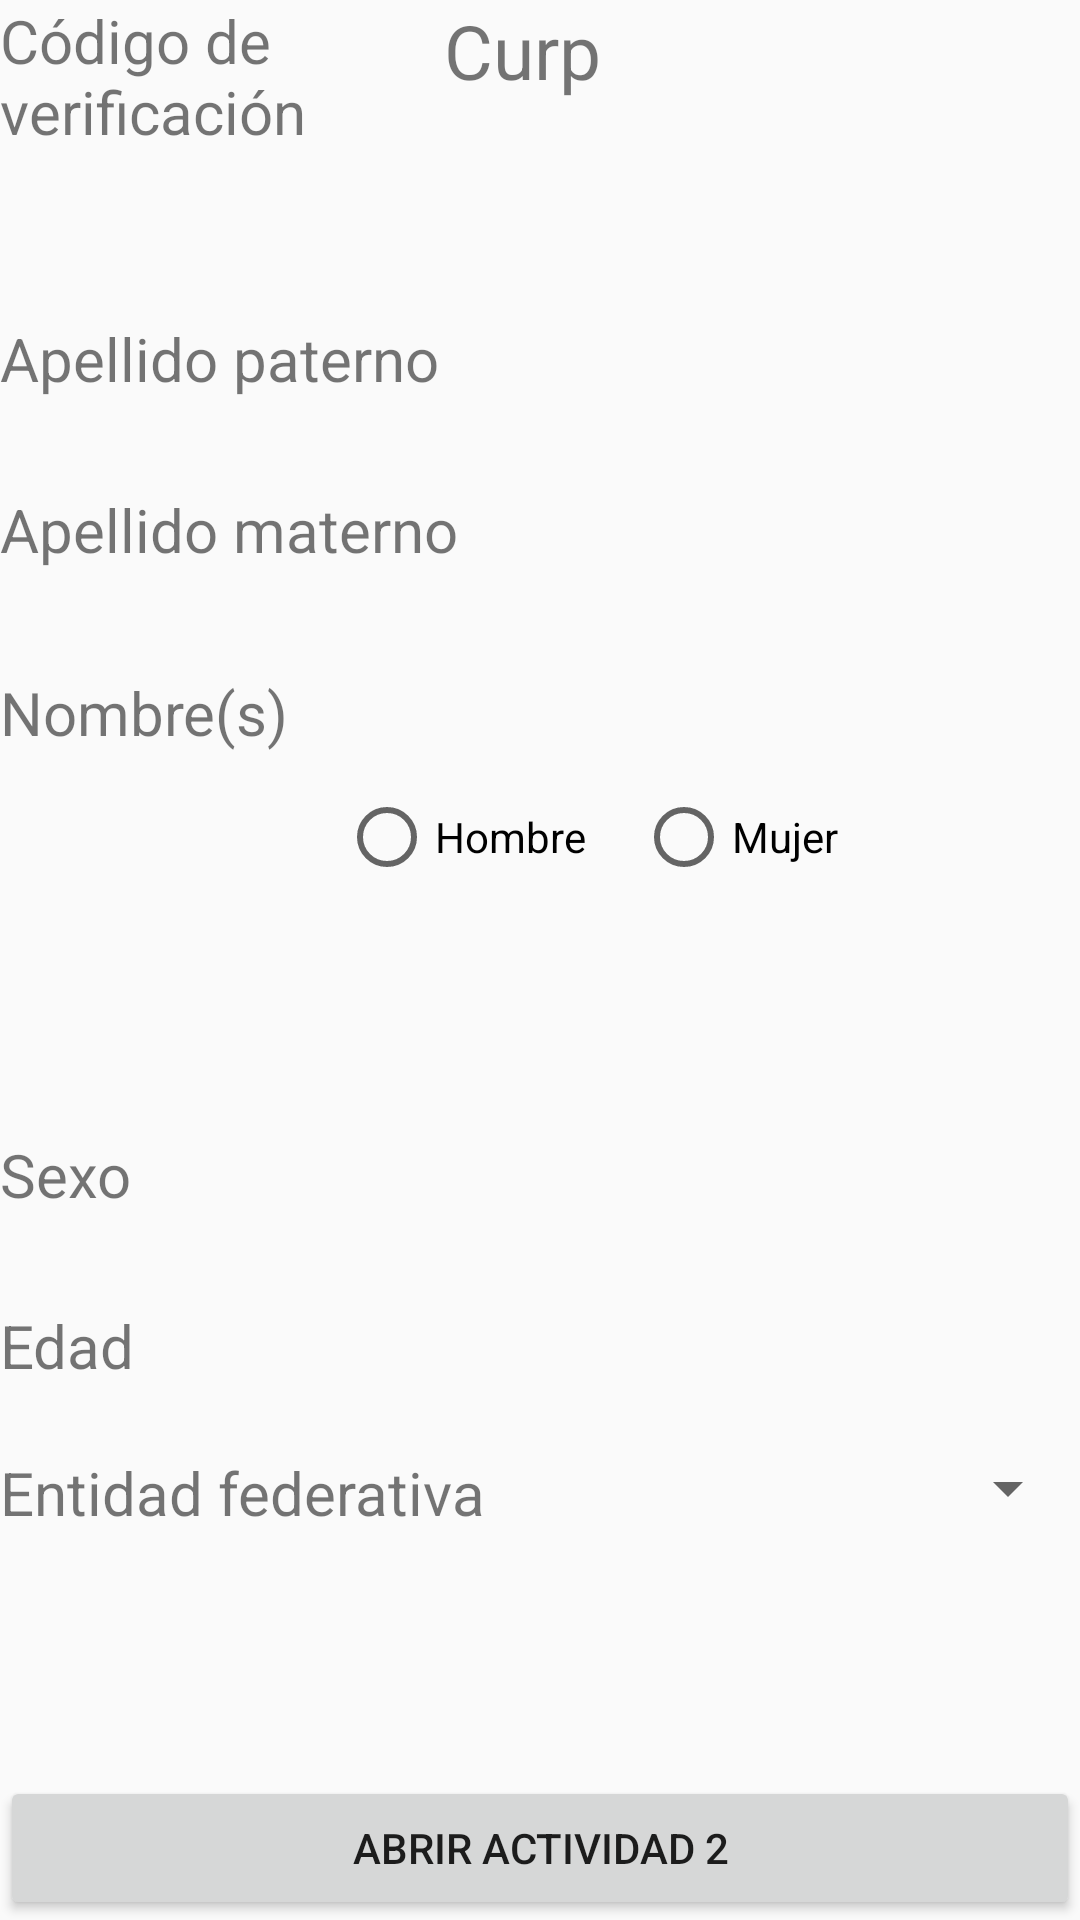

Produce the Android XML layout that renders to this screen, including the resource entries it uses.
<!-- AndroidManifest.xml: application theme AppTheme -->
<!-- res/layout/activity_main.xml -->
<?xml version="1.0" encoding="utf-8"?>
<RelativeLayout xmlns:android="http://schemas.android.com/apk/res/android"
    xmlns:app="http://schemas.android.com/apk/res-auto"
    xmlns:tools="http://schemas.android.com/tools"
    android:layout_width="match_parent"
    android:layout_height="match_parent"
    tools:context=".MainActivity">

    <TextView
        android:id="@+id/title_curp"
        android:layout_width="64dp"
        android:layout_height="wrap_content"
        android:layout_alignParentTop="true"
        android:layout_centerHorizontal="true"
        android:text="Curp"
        android:textSize="25dp" />

    <TextView
        android:id="@+id/codigo"
        android:layout_width="128dp"
        android:layout_height="61dp"
        android:layout_below="@+id/curp"
        android:text="Código de verificación"
        android:textSize="20dp" />

    <TextView
        android:id="@+id/AP"
        android:layout_width="wrap_content"
        android:layout_height="39dp"
        android:layout_alignParentLeft="true"
        android:layout_alignParentTop="true"
        android:layout_marginTop="106dp"
        android:text="Apellido paterno"
        android:textSize="20dp" />

    <TextView
        android:id="@+id/AM"
        android:layout_width="wrap_content"
        android:layout_height="39dp"
        android:layout_alignParentLeft="true"
        android:layout_alignParentTop="true"
        android:layout_marginTop="163dp"
        android:text="Apellido materno"
        android:textSize="20dp" />

    <TextView
        android:id="@+id/Nombre"
        android:layout_width="wrap_content"
        android:layout_height="39dp"
        android:layout_alignParentLeft="true"
        android:layout_alignParentTop="true"
        android:layout_marginTop="224dp"
        android:text="Nombre(s)"
        android:textSize="20dp" />


    <TextView
        android:id="@+id/Sexo"
        android:layout_width="wrap_content"
        android:layout_height="46dp"
        android:layout_alignParentBottom="true"
        android:layout_alignParentLeft="true"
        android:layout_marginBottom="216dp"
        android:text="Sexo"
        android:textSize="20dp" />

    <RadioButton
        android:id="@+id/RB1"
        android:layout_width="wrap_content"
        android:layout_height="wrap_content"
        android:layout_alignParentStart="true"
        android:layout_below="@+id/Nombre"
        android:layout_marginStart="113dp"
        android:text="Hombre" />

    <RadioButton
        android:id="@+id/RB2"
        android:layout_width="89dp"
        android:layout_height="wrap_content"
        android:layout_below="@+id/Nombre"
        android:layout_marginTop="0dp"
        android:layout_toEndOf="@+id/title_curp"
        android:text="Mujer" />

    <TextView
        android:id="@+id/Edad"
        android:layout_width="wrap_content"
        android:layout_height="39dp"
        android:layout_alignParentBottom="true"
        android:layout_alignParentLeft="true"
        android:layout_marginBottom="166dp"
        android:text="Edad"
        android:textSize="20dp" />

    <TextView
        android:id="@+id/EF"
        android:layout_width="wrap_content"
        android:layout_height="39dp"
        android:layout_alignParentBottom="true"
        android:layout_alignParentLeft="true"
        android:layout_marginBottom="117dp"
        android:text="Entidad federativa"
        android:textSize="20dp" />


    <Spinner
        android:id="@+id/spinner"
        android:layout_width="212dp"
        android:layout_height="wrap_content"
        android:layout_alignParentLeft="true"
        android:layout_alignTop="@+id/EF"
        android:layout_marginLeft="172dp" />

    <Button
        android:id="@+id/button"
        android:layout_width="match_parent"
        android:layout_height="wrap_content"
        android:layout_alignParentBottom="true"
        android:layout_alignParentLeft="true"
        android:text="Abrir actividad 2" />


</RelativeLayout>
<!-- resources referenced by this layout -->
<resources>
  <style name="AppTheme" parent="Theme.AppCompat.Light.DarkActionBar">
          
          <item name="colorPrimary">#cf242a</item>
          <item name="colorPrimaryDark">#cf242a</item>
           <item name="colorAccent">#cf242a</item>
  
      </style>
</resources>
